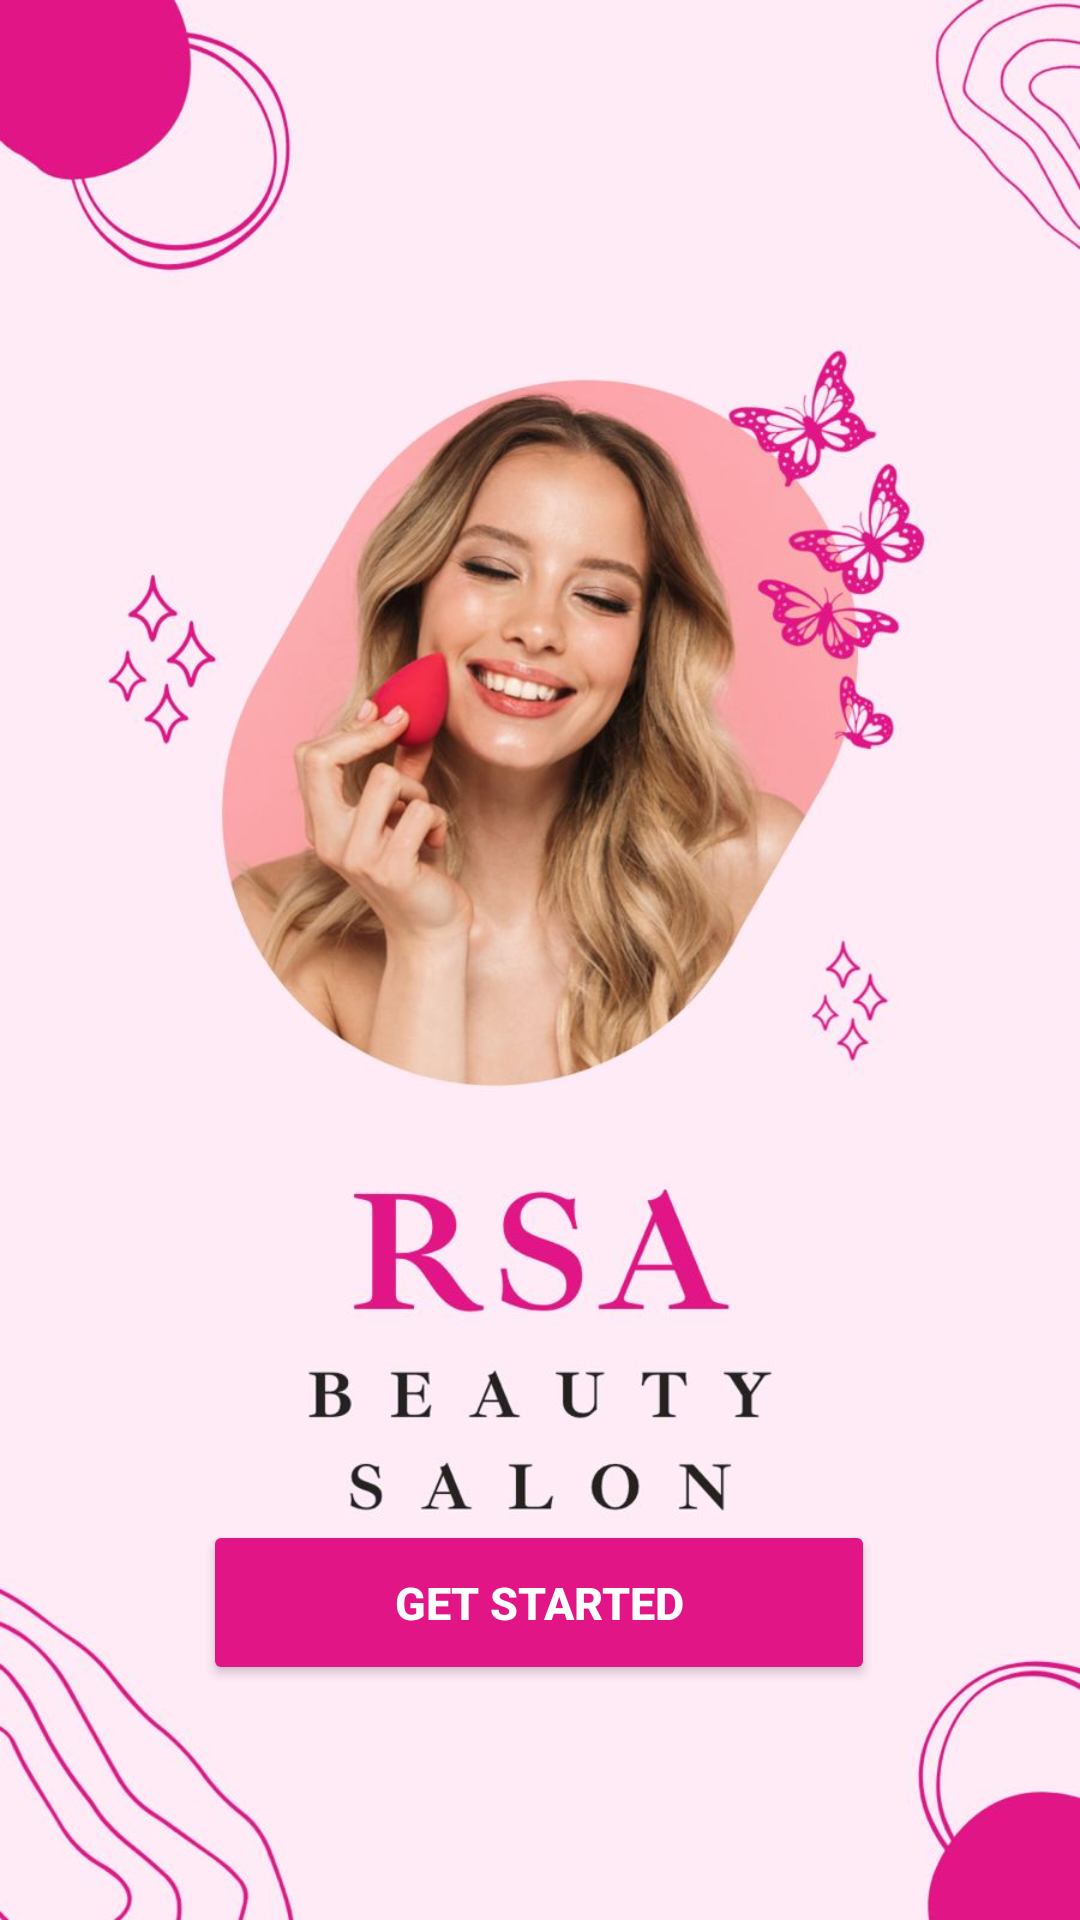

This screen was rendered from an Android layout file. Write that file and the resources it references.
<!-- AndroidManifest.xml: application theme Theme.RSABeautySalon -->
<!-- res/layout/activity_first_screen.xml -->
<?xml version="1.0" encoding="utf-8"?>
<androidx.constraintlayout.widget.ConstraintLayout xmlns:android="http://schemas.android.com/apk/res/android"
    xmlns:app="http://schemas.android.com/apk/res-auto"
    xmlns:tools="http://schemas.android.com/tools"
    android:layout_width="match_parent"
    android:layout_height="match_parent"
    android:background="@drawable/first"
    tools:context=".FirstScreen">

    <Button
        android:id="@+id/buttonmain"
        android:layout_width="224dp"
        android:layout_height="55dp"
        android:text="Get Started"
        android:textColor="#ffffff"
        android:textStyle="bold"
        android:textSize="15dp"
        app:backgroundTint="#E11586"
        app:cornerRadius="20dp"
        app:layout_constraintBottom_toBottomOf="parent"
        app:layout_constraintEnd_toEndOf="parent"
        app:layout_constraintHorizontal_bias="0.497"
        app:layout_constraintStart_toStartOf="parent"
        app:layout_constraintTop_toTopOf="parent"
        app:layout_constraintVertical_bias="0.866" />
</androidx.constraintlayout.widget.ConstraintLayout>
<!-- resources referenced by this layout -->
<resources>
  <!-- drawable first: jpeg bitmap (drawable, 90063 bytes) -->
  <style name="Theme.RSABeautySalon" parent="Theme.MaterialComponents.DayNight.NoActionBar">
          
          <item name="colorPrimary">@color/purple_500</item>
          <item name="colorPrimaryVariant">@color/purple_700</item>
          <item name="colorOnPrimary">@color/white</item>
          
          <item name="colorSecondary">@color/teal_200</item>
          <item name="colorSecondaryVariant">@color/teal_700</item>
          <item name="colorOnSecondary">@color/black</item>
          
          <item name="android:statusBarColor" tools:targetApi="l">@color/bgBottomNavigation</item>
          
      </style>
  <color name="purple_500">#FF6200EE</color>
  <color name="purple_700">#FF3700B3</color>
  <color name="white">#FFFFFFFF</color>
  <color name="teal_200">#FF03DAC5</color>
  <color name="teal_700">#FF018786</color>
  <color name="black">#FF000000</color>
  <color name="bgBottomNavigation">#E11586</color>
</resources>
